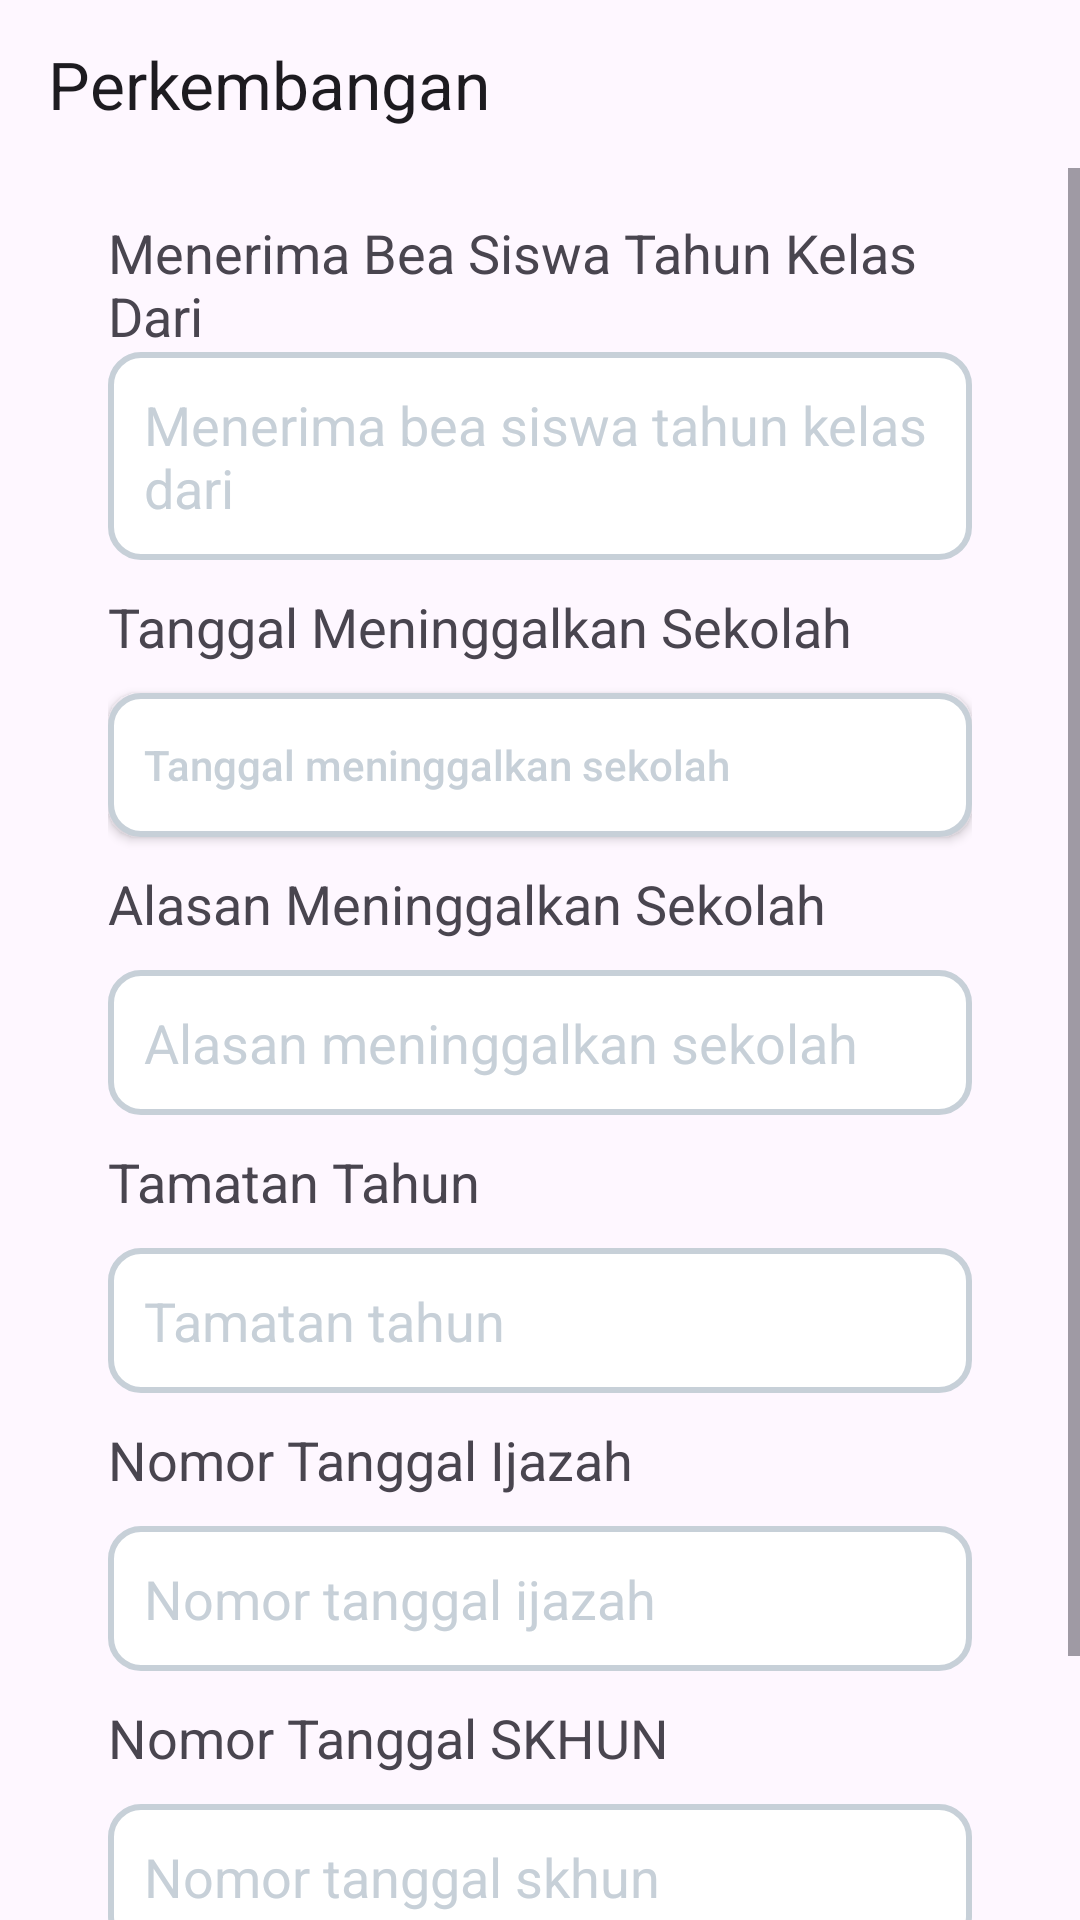

Android layout source for this screen:
<!-- AndroidManifest.xml: application theme Theme.BukuInduk -->
<!-- res/layout/activity_perkembangan.xml -->
<?xml version="1.0" encoding="utf-8"?>
<RelativeLayout xmlns:android="http://schemas.android.com/apk/res/android"
    xmlns:app="http://schemas.android.com/apk/res-auto"
    xmlns:tools="http://schemas.android.com/tools"
    android:layout_width="match_parent"
    android:layout_height="match_parent"
    tools:context=".activity_data_diri.PerkembanganActivity">

    <androidx.appcompat.widget.Toolbar
        android:id="@+id/toolbar"
        android:layout_width="match_parent"
        android:layout_height="?android:attr/actionBarSize"
        android:layout_alignParentTop="true"
        app:title="Perkembangan" />

    <ScrollView
        android:layout_width="match_parent"
        android:layout_height="match_parent"
        android:layout_below="@id/toolbar">

        <LinearLayout
            android:layout_width="match_parent"
            android:layout_height="wrap_content"
            android:layout_marginHorizontal="20dp"
            android:orientation="vertical"
            android:padding="16dp">

            <TextView
                android:layout_width="match_parent"
                android:layout_height="wrap_content"
                android:text="Menerima Bea Siswa Tahun Kelas Dari"
                android:textSize="18dp"/>
            <EditText
                android:id="@+id/et_siswa_tahun_kelas_dari"
                android:layout_width="match_parent"
                android:layout_height="wrap_content"
                android:background="@drawable/baground_input"
                android:hint="Menerima bea siswa tahun kelas dari"
                android:padding="12dp"
                android:textColorHint="@color/gray"/>

            <TextView
                android:layout_width="match_parent"
                android:layout_height="wrap_content"
                android:layout_marginTop="10dp"
                android:text="Tanggal Meninggalkan Sekolah"
                android:textSize="18dp"/>
            <androidx.appcompat.widget.AppCompatButton
                android:id="@+id/et_tanggal_lahir"
                android:layout_width="match_parent"
                android:layout_height="wrap_content"
                android:layout_marginTop="10dp"
                android:background="@drawable/baground_input"
                android:text="Tanggal meninggalkan sekolah"
                android:textAllCaps="false"
                android:textColor="@color/gray"
                android:textAlignment="textStart"
                android:padding="12dp"/>

            <TextView
                android:layout_width="match_parent"
                android:layout_height="wrap_content"
                android:layout_marginTop="10dp"
                android:text="Alasan Meninggalkan Sekolah"
                android:textSize="18dp"/>
            <EditText
                android:layout_marginTop="10dp"
                android:id="@+id/et_alasan"
                android:layout_width="match_parent"
                android:layout_height="wrap_content"
                android:background="@drawable/baground_input"
                android:hint="Alasan meninggalkan sekolah"
                android:padding="12dp"
                android:textColorHint="@color/gray"/>

            <TextView
                android:layout_width="match_parent"
                android:layout_height="wrap_content"
                android:layout_marginTop="10dp"
                android:text="Tamatan Tahun"
                android:textSize="18dp"/>
            <EditText
                android:layout_marginTop="10dp"
                android:id="@+id/et_tamahan_tahun"
                android:layout_width="match_parent"
                android:layout_height="wrap_content"
                android:background="@drawable/baground_input"
                android:hint="Tamatan tahun"
                android:padding="12dp"
                android:textColorHint="@color/gray"
                android:inputType="number"
                android:maxLength="4"/>

            <TextView
                android:layout_width="match_parent"
                android:layout_height="wrap_content"
                android:layout_marginTop="10dp"
                android:text="Nomor Tanggal Ijazah"
                android:textSize="18dp"/>
            <EditText
                android:layout_marginTop="10dp"
                android:id="@+id/et_no_tanggal_ijazah"
                android:layout_width="match_parent"
                android:layout_height="wrap_content"
                android:background="@drawable/baground_input"
                android:hint="Nomor tanggal ijazah"
                android:padding="12dp"
                android:textColorHint="@color/gray"/>

            <TextView
                android:layout_width="match_parent"
                android:layout_height="wrap_content"
                android:layout_marginTop="10dp"
                android:text="Nomor Tanggal SKHUN"
                android:textSize="18dp"/>
            <EditText
                android:layout_marginTop="10dp"
                android:id="@+id/et_tanggal_skhun"
                android:layout_width="match_parent"
                android:layout_height="wrap_content"
                android:background="@drawable/baground_input"
                android:hint="Nomor tanggal skhun"
                android:padding="12dp"
                android:textColorHint="@color/gray"/>

            <androidx.appcompat.widget.AppCompatButton
                android:id="@+id/btn_perkembangan"
                android:layout_width="match_parent"
                android:layout_height="wrap_content"
                android:layout_marginTop="30dp"
                android:background="@drawable/baground_button_primary"
                android:text="Simpan"
                android:textColor="@color/white"
                android:textAllCaps="false" />
        </LinearLayout>
    </ScrollView>
</RelativeLayout>
<!-- resources referenced by this layout -->
<resources>
  <color name="gray">#C7D0D8</color>
  <color name="white">#FFFFFFFF</color>
  <!-- drawable baground_input (drawable) -->
  <?xml version="1.0" encoding="utf-8"?>
  <shape xmlns:android="http://schemas.android.com/apk/res/android">
      <solid android:color="@color/white" />
      <corners android:radius="10dp" />
      <stroke
          android:width="2dp"
          android:color="@color/gray" />
  </shape>
  <style name="Theme.BukuInduk" parent="Base.Theme.BukuInduk">
          <item name="android:forceDarkAllowed" tools:targetApi="q">false</item>
      </style>
  <style name="Base.Theme.BukuInduk" parent="Theme.Material3.Light.NoActionBar">
          
           <item name="colorPrimary">@color/primary</item>
          <item name="android:forceDarkAllowed" tools:targetApi="q">false</item>
  
  
      </style>
  <color name="primary">#0C7FDA</color>
</resources>
